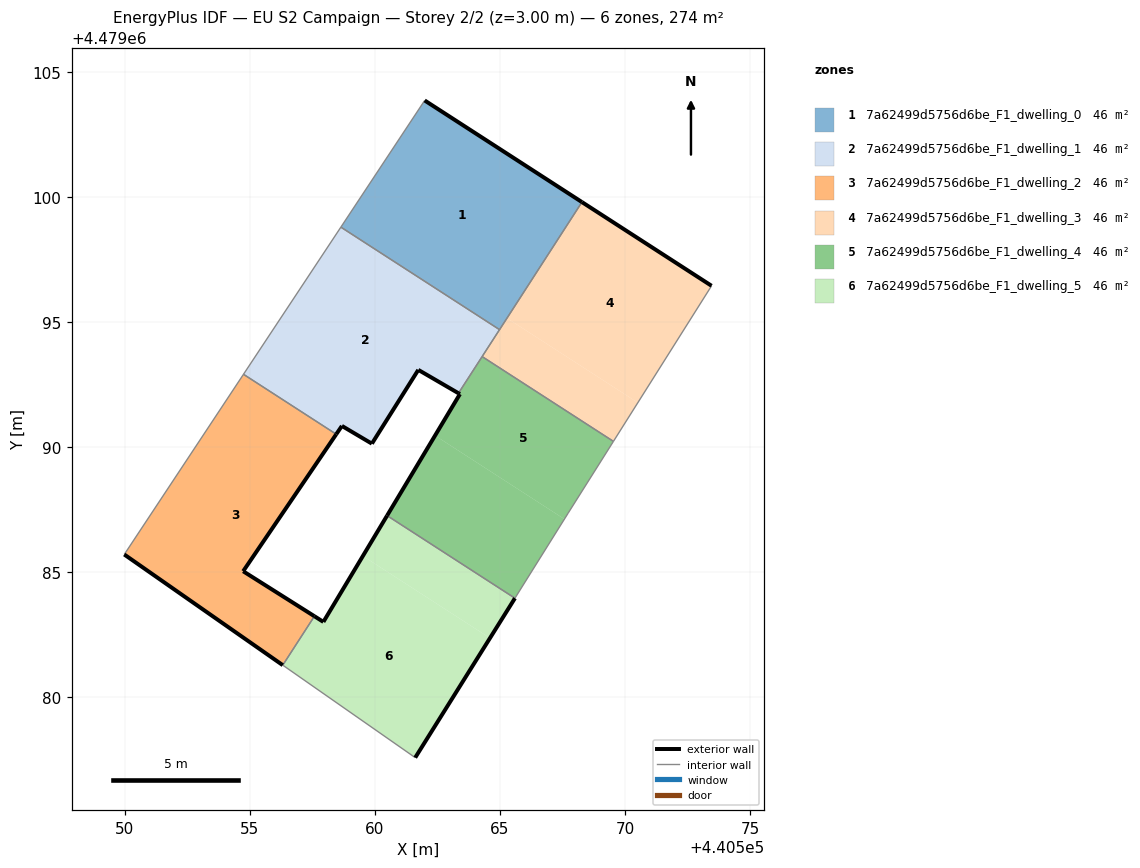
=== STOREY PLAN SPEC (per zone: floor XY polygon, exterior-wall plan segments, windows/doors) ===
zone 1: 7a62499d5756d6be_F1_dwelling_0  (45.6 m²)
  floor: (440564.98, 4479094.70) (440568.28, 4479099.79) (440561.99, 4479103.85) (440558.64, 4479098.79)
  exterior wall: (440561.99, 4479103.85) – (440568.28, 4479099.79)  [7.5 m]
  interior walls: 3
zone 2: 7a62499d5756d6be_F1_dwelling_1  (45.6 m²)
  floor: (440563.34, 4479092.15) (440564.98, 4479094.70) (440558.64, 4479098.79) (440554.75, 4479092.91) (440558.46, 4479090.52) (440558.68, 4479090.85) (440559.88, 4479090.14) (440561.74, 4479093.09)
  exterior wall: (440563.34, 4479092.15) – (440561.74, 4479093.09)  [1.9 m]
  exterior wall: (440561.74, 4479093.09) – (440559.88, 4479090.14)  [3.5 m]
  exterior wall: (440559.88, 4479090.14) – (440558.68, 4479090.85)  [1.4 m]
  exterior wall: (440558.68, 4479090.85) – (440558.46, 4479090.52)  [0.4 m]
  interior walls: 5
zone 3: 7a62499d5756d6be_F1_dwelling_2  (45.6 m²)
  floor: (440556.32, 4479081.29) (440557.59, 4479083.24) (440554.74, 4479085.04) (440558.46, 4479090.52) (440554.75, 4479092.91) (440549.99, 4479085.71)
  exterior wall: (440554.74, 4479085.04) – (440557.59, 4479083.24)  [3.4 m]
  exterior wall: (440556.32, 4479081.29) – (440549.99, 4479085.71)  [7.7 m]
  exterior wall: (440558.46, 4479090.52) – (440554.74, 4479085.04)  [6.6 m]
  interior walls: 3
zone 4: 7a62499d5756d6be_F1_dwelling_3  (45.6 m²)
  floor: (440570.51, 4479091.78) (440573.46, 4479096.45) (440568.28, 4479099.79) (440565.28, 4479095.16)
  floor: (440569.53, 4479090.23) (440570.51, 4479091.78) (440565.28, 4479095.16) (440564.29, 4479093.62)
  exterior wall: (440568.28, 4479099.79) – (440573.46, 4479096.45)  [6.2 m]
  interior walls: 4
zone 5: 7a62499d5756d6be_F1_dwelling_4  (45.6 m²)
  floor: (440567.73, 4479087.37) (440569.53, 4479090.23) (440564.29, 4479093.62) (440563.34, 4479092.15) (440563.40, 4479092.12) (440562.41, 4479090.46) (440567.58, 4479087.12)
  floor: (440565.60, 4479083.96) (440567.58, 4479087.12) (440562.41, 4479090.46) (440560.49, 4479087.26)
  exterior wall: (440560.49, 4479087.26) – (440563.40, 4479092.12)  [5.7 m]
  exterior wall: (440563.40, 4479092.12) – (440563.34, 4479092.15)  [0.1 m]
  interior walls: 5
zone 6: 7a62499d5756d6be_F1_dwelling_5  (45.6 m²)
  floor: (440564.60, 4479082.37) (440565.60, 4479083.96) (440560.49, 4479087.26) (440559.52, 4479085.65)
  floor: (440561.61, 4479077.59) (440564.60, 4479082.37) (440559.52, 4479085.65) (440557.94, 4479083.02) (440557.59, 4479083.24) (440556.32, 4479081.29)
  exterior wall: (440557.94, 4479083.02) – (440560.49, 4479087.26)  [5.0 m]
  exterior wall: (440565.60, 4479083.96) – (440561.61, 4479077.59)  [7.5 m]
  exterior wall: (440557.59, 4479083.24) – (440557.94, 4479083.02)  [0.4 m]
  interior walls: 3

=== DERIVED (storey summary) ===
Building: EU S2 Campaign
Storey: 2 of 2  (floor level z = 3.00 m)
Storey gross floor area: 273.7 m²
Zones on this storey: 6
  - 7a62499d5756d6be_F1_dwelling_0: floor 45.6 m²; exterior wall 7.5 m (22.4 m²); WWR 0.0%
  - 7a62499d5756d6be_F1_dwelling_1: floor 45.6 m²; exterior wall 7.1 m (21.4 m²); WWR 0.0%
  - 7a62499d5756d6be_F1_dwelling_2: floor 45.6 m²; exterior wall 17.7 m (53.1 m²); WWR 0.0%
  - 7a62499d5756d6be_F1_dwelling_3: floor 45.6 m²; exterior wall 6.2 m (18.5 m²); WWR 0.0%
  - 7a62499d5756d6be_F1_dwelling_4: floor 45.6 m²; exterior wall 5.7 m (17.2 m²); WWR 0.0%
  - 7a62499d5756d6be_F1_dwelling_5: floor 45.6 m²; exterior wall 12.9 m (38.7 m²); WWR 0.0%
Zone adjacency (shared interzone walls):
  - 7a62499d5756d6be_F1_dwelling_0 ↔ 7a62499d5756d6be_F1_dwelling_1
  - 7a62499d5756d6be_F1_dwelling_0 ↔ 7a62499d5756d6be_F1_dwelling_3
  - 7a62499d5756d6be_F1_dwelling_1 ↔ 7a62499d5756d6be_F1_dwelling_2
  - 7a62499d5756d6be_F1_dwelling_1 ↔ 7a62499d5756d6be_F1_dwelling_3
  - 7a62499d5756d6be_F1_dwelling_1 ↔ 7a62499d5756d6be_F1_dwelling_4
  - 7a62499d5756d6be_F1_dwelling_2 ↔ 7a62499d5756d6be_F1_dwelling_5
  - 7a62499d5756d6be_F1_dwelling_3 ↔ 7a62499d5756d6be_F1_dwelling_4
  - 7a62499d5756d6be_F1_dwelling_4 ↔ 7a62499d5756d6be_F1_dwelling_5